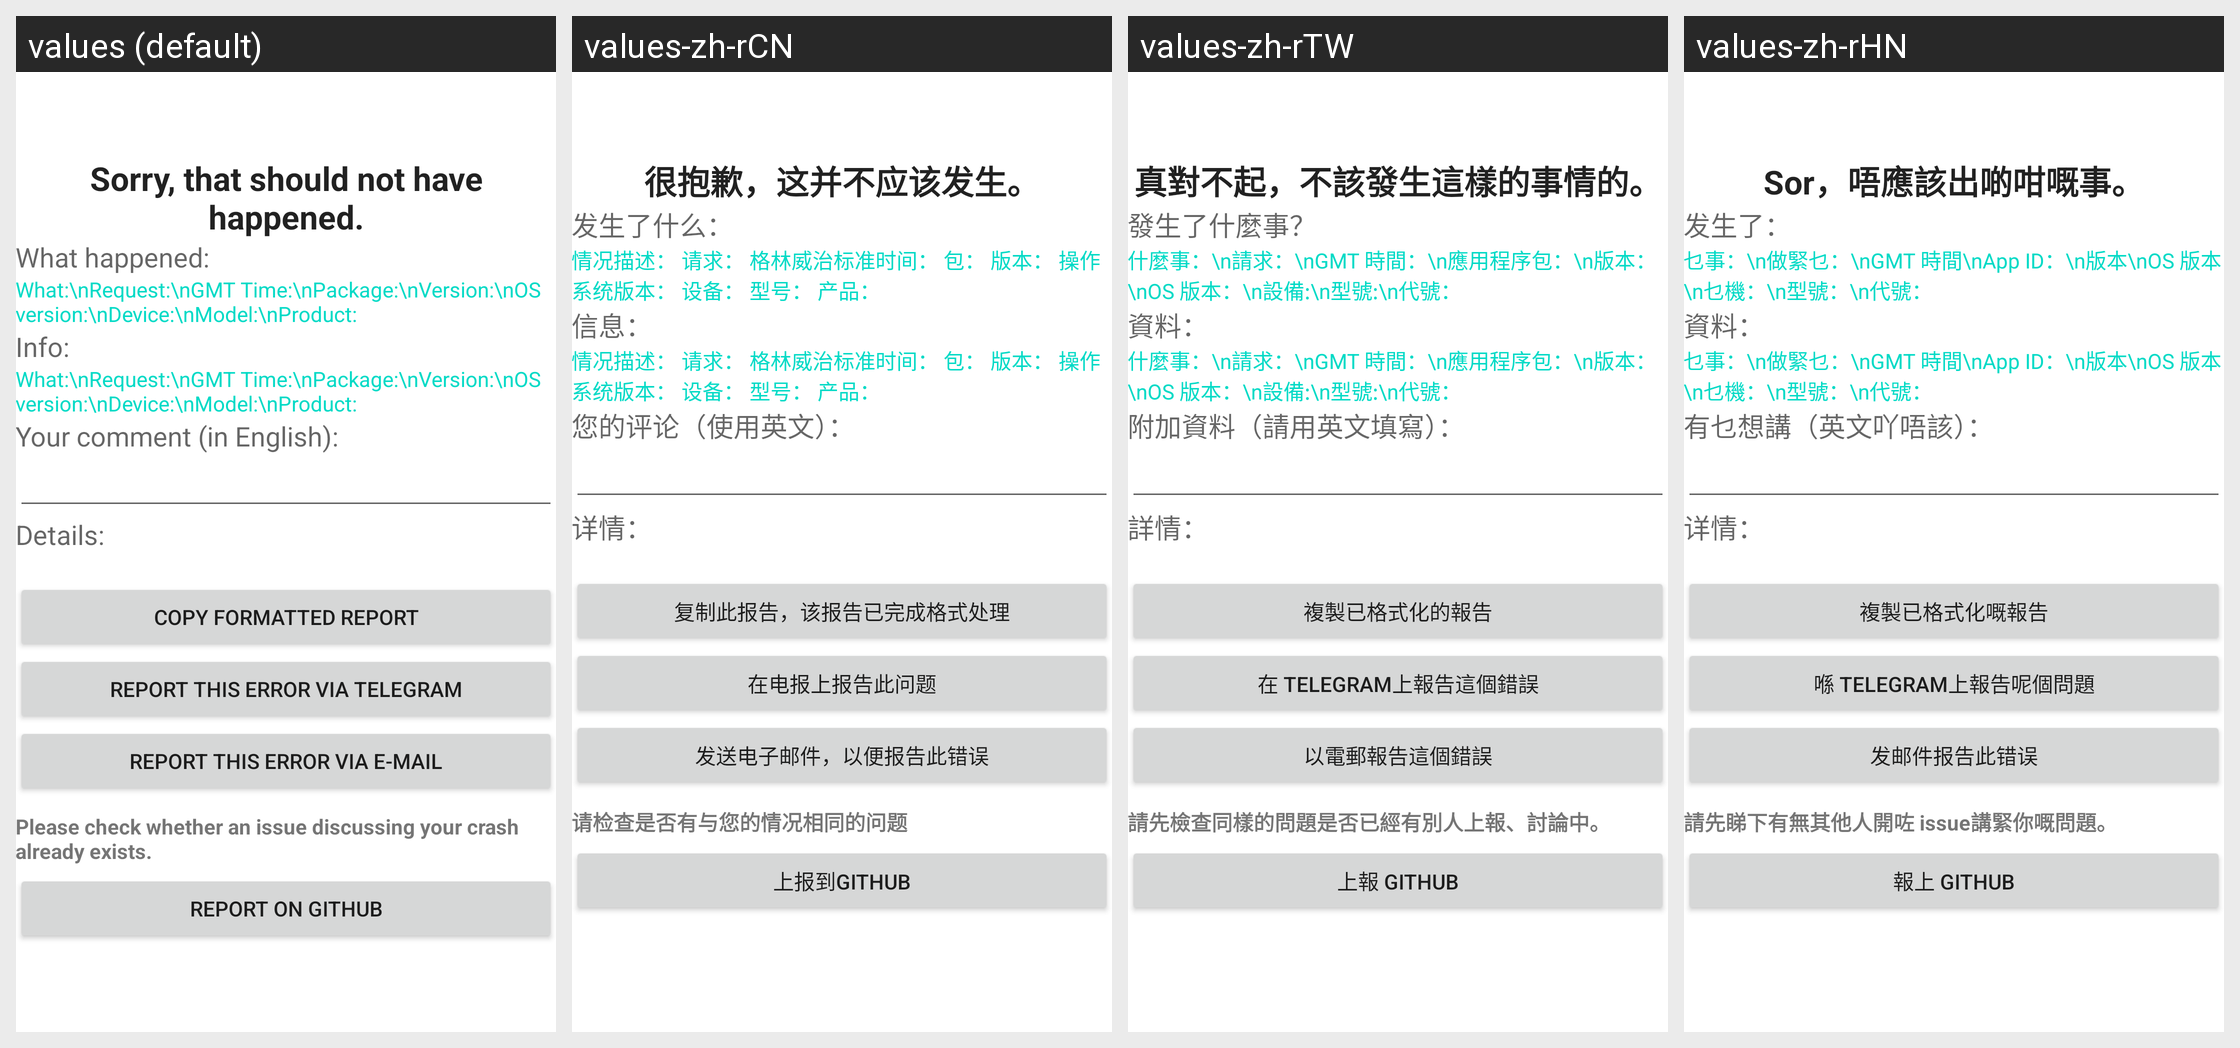

The Android screen above is rendered under several locales of the same app. Produce the string resources it draws, with the default and per-locale values.
Android screen res/layout/activity_error.xml rendered under 4 locales, left to right: values (default), values-zh-rCN, values-zh-rTW, values-zh-rHN. Device: Nexus 5 (rendered at 1080×1920; each locale shown at half size, 540×960, under a caption strip naming it); theme Theme.MaterialComponents.DayNight.NoActionBar.
Other locales in the repository, not shown: values-af, values-am, values-ar, values-ast-rES, values-az-rAZ, values-be-rBY, values-bg, values-bn, values-bn-rBD, values-bqi-rLU, values-ca, values-cs, values-da, values-de, values-el, values-en-rAU, values-en-rGB, values-en-rIN, values-en-rPT, values-eo, values-es, values-es-rCO, values-es-rUS, values-et-rEE, values-eu, values-eu-rES, values-fa, values-fi, values-fr, values-fr-rCA, values-gl-rES, values-gu-rIN, values-he, values-hi, values-hr, values-hu-rHU, values-hy-rAM, values-id, values-is, values-is-rIS, values-it-rIT, values-ja, values-ka-rGE, values-kk-rKZ, values-km-rKH, values-kn-rIN, values-ko, values-ky-rKG, values-lb, values-lo-rLA, values-lt, values-lv, values-mk-rMK, values-ml-rIN, values-mn-rMN, values-mr-rIN, values-ms-rMY, values-my, values-nb, values-ne-rNP, values-nl, values-or-rIN, values-pa-rIN, values-pl, values-pt-rBR, values-pt-rPT, values-ro, values-ru, values-si-rLK, values-sk, values-sl, values-sq-rAL, values-sr, values-sv, values-sv-rSE, values-sw, values-ta, values-ta-rIN, values-te-rIN, values-th, values-tl, values-tr, values-ug, values-uk, values-ur-rPK, values-uz-rUZ, values-vi, values-zh-rHK, values-zu.
Strings drawn on this screen, with the default value and each locale's value (text and hints the layout hard-codes, and strings that could not be matched under every locale, appear in the picture but are not listed):

sorry_string
  values: Sorry, that should not have happened.
  values-zh-rCN: 很抱歉，这并不应该发生。
  values-zh-rTW: 真對不起，不該發生這樣的事情的。
  values-zh-rHN: Sor，唔應該出啲咁嘅事。

what_happened_headline
  values: What happened:
  values-zh-rCN: 发生了什么：
  values-zh-rTW: 發生了什麼事？
  values-zh-rHN: 发生了：

info_labels
  values: What:\nRequest:\nGMT Time:\nPackage:\nVersion:\nOS version:\nDevice:\nModel:\nProduct:
  values-zh-rCN: 情况描述： 请求： 格林威治标准时间： 包： 版本： 操作系统版本： 设备： 型号： 产品：
  values-zh-rTW: 什麼事：\n請求：\nGMT 時間：\n應用程序包：\n版本：\nOS 版本：\n設備:\n型號:\n代號：
  values-zh-rHN: 乜事：\n做緊乜：\nGMT 時間\nApp ID：\n版本\nOS 版本\n乜機：\n型號：\n代號：

what_device_headline
  values: Info:
  values-zh-rCN: 信息：
  values-zh-rTW: 資料：
  values-zh-rHN: 資料：

your_comment
  values: Your comment (in English):
  values-zh-rCN: 您的评论（使用英文）：
  values-zh-rTW: 附加資料（請用英文填寫）：
  values-zh-rHN: 有乜想講（英文吖唔該）：

error_details_headline
  values: Details:
  values-zh-rCN: 详情：
  values-zh-rTW: 詳情：
  values-zh-rHN: 详情：

copy_for_github
  values: Copy formatted report
  values-zh-rCN: 复制此报告，该报告已完成格式处理
  values-zh-rTW: 複製已格式化的報告
  values-zh-rHN: 複製已格式化嘅報告

error_report_button_telegram
  values: Report this error via telegram
  values-zh-rCN: 在电报上报告此问题
  values-zh-rTW: 在 Telegram上報告這個錯誤
  values-zh-rHN: 喺 Telegram上報告呢個問題

error_report_button_text
  values: Report this error via e-mail
  values-zh-rCN: 发送电子邮件，以便报告此错误
  values-zh-rTW: 以電郵報告這個錯誤
  values-zh-rHN: 发邮件报告此错误

error_report_open_github_notice
  values: Please check whether an issue discussing your crash already exists.
  values-zh-rCN: 请检查是否有与您的情况相同的问题
  values-zh-rTW: 請先檢查同樣的問題是否已經有別人上報、討論中。
  values-zh-rHN: 請先睇下有無其他人開咗 issue講緊你嘅問題。

error_report_open_issue_button_text
  values: Report on GitHub
  values-zh-rCN: 上报到Github
  values-zh-rTW: 上報 GitHub
  values-zh-rHN: 報上 GitHub
